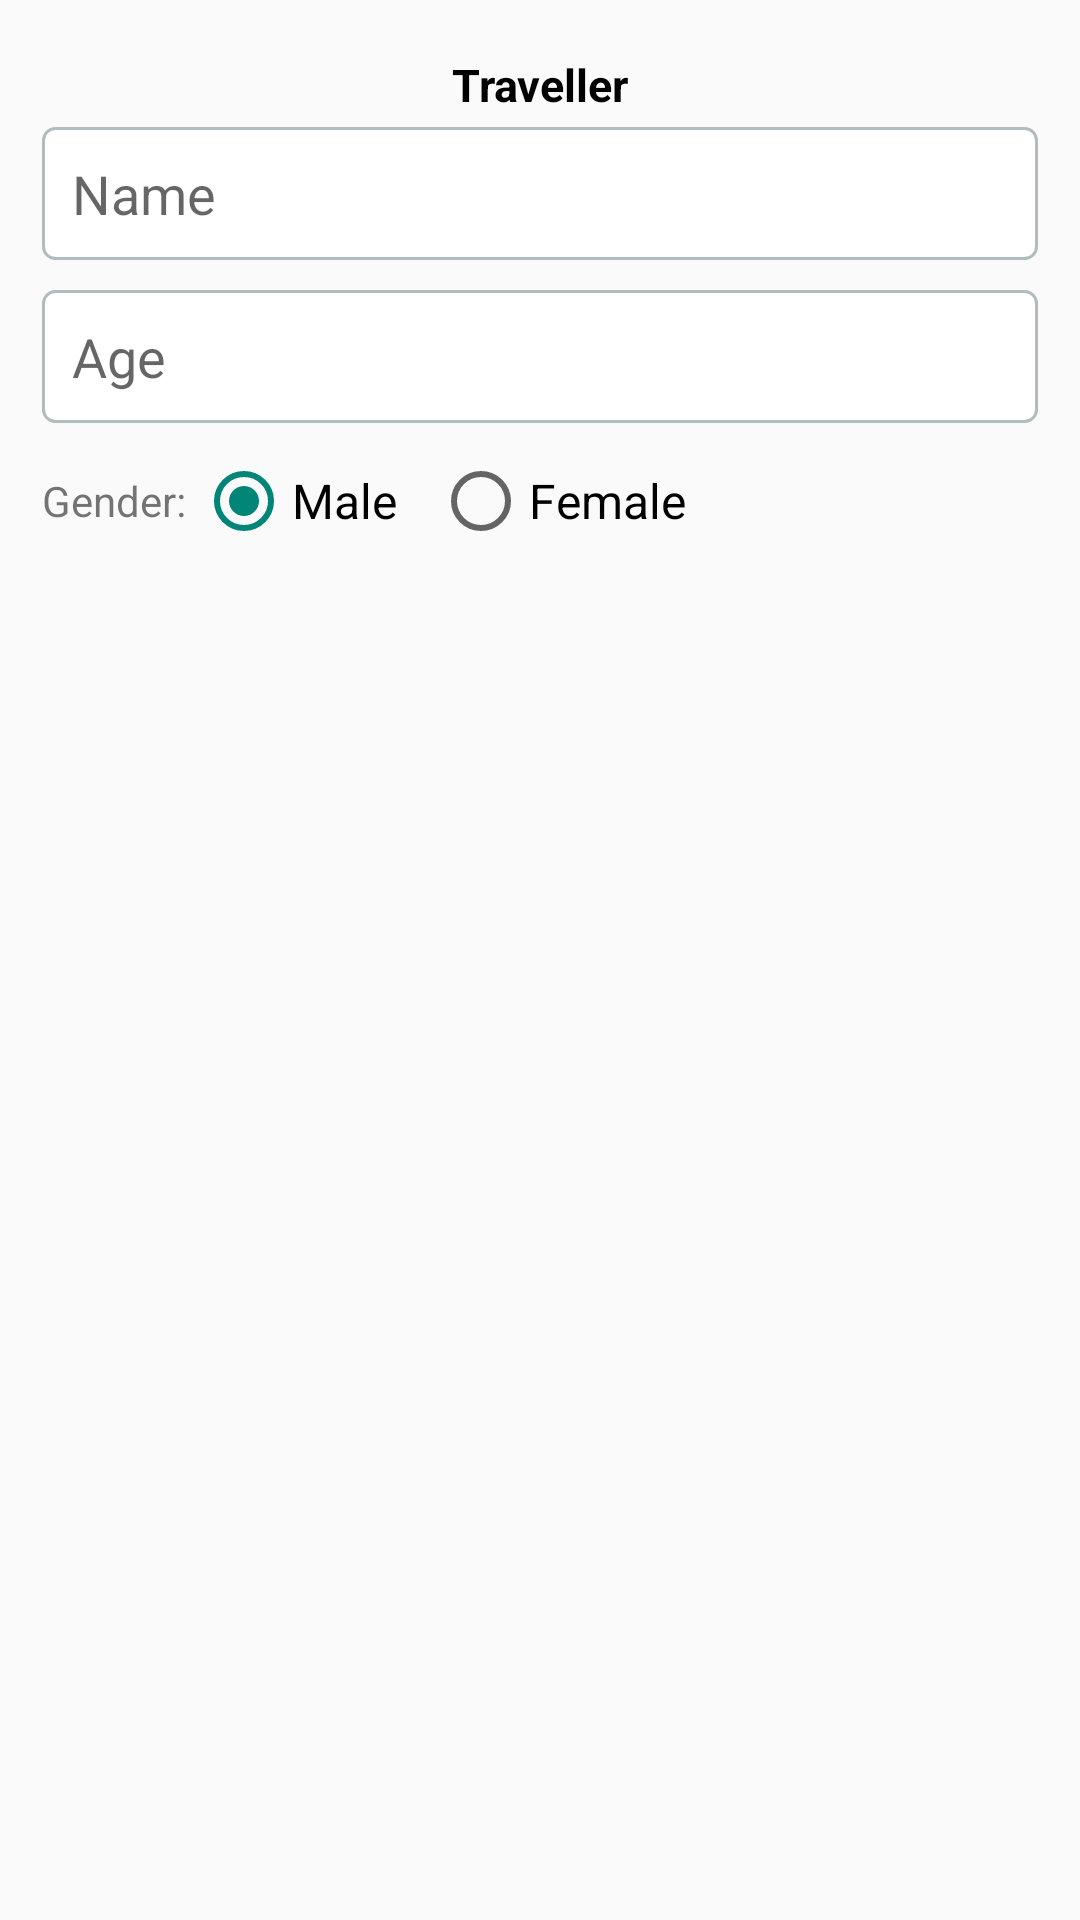

The Android layout XML behind this screen, and the referenced resources:
<!-- AndroidManifest.xml: application theme Theme.Blablacar -->
<!-- res/layout/dynamic_value.xml -->
<?xml version="1.0" encoding="utf-8"?>

<LinearLayout xmlns:android="http://schemas.android.com/apk/res/android"
    android:orientation="vertical"
    android:layout_width="match_parent"
    android:layout_height="wrap_content"
    android:padding="14dp">

    <TextView
        android:id="@+id/travellerText"
        android:layout_width="match_parent"
        android:layout_height="wrap_content"
        android:gravity="center"
        android:text="Traveller"
        android:textSize="15sp"
        android:padding="4dp"
        android:textColor="@color/black"
        android:textStyle="bold" />

    <EditText
        android:id="@+id/fullnameEdt"
        android:layout_width="fill_parent"
        android:layout_height="wrap_content"
        android:layout_marginBottom="10dp"
        android:hint="Name"
        android:background="@drawable/input"
        android:inputType="textEmailAddress"
        android:padding="10dp" />

    <EditText
        android:id="@+id/ageEdt"
        android:layout_width="fill_parent"
        android:layout_height="wrap_content"
        android:layout_marginBottom="10dp"
        android:hint="Age"
        android:digits="0123456789"
        android:maxLength="2"
        android:background="@drawable/input"
        android:inputType="number"
        android:padding="10dp" />

    <EditText
        android:id="@+id/genderEdt"
        android:layout_width="fill_parent"
        android:layout_height="wrap_content"
        android:layout_marginBottom="10dp"
        android:hint="Gender"
        android:visibility="gone"
        android:background="@drawable/input"
        android:inputType="text"
        android:padding="10dp" />

    <LinearLayout
        android:layout_width="match_parent"
        android:layout_height="wrap_content"
        android:layout_gravity="center"
        android:gravity="center|left"
        android:layout_marginBottom="8dp"
        android:orientation="horizontal">

        <TextView
            android:layout_width="wrap_content"
            android:layout_height="wrap_content"
            android:text="Gender: "/>

        <RadioGroup
            android:layout_width="wrap_content"
            android:layout_height="wrap_content"
            android:checkedButton="@id/maleRadioButton"
            android:orientation="horizontal">

            <RadioButton
                android:id="@+id/maleRadioButton"
                android:layout_width="wrap_content"
                android:layout_height="wrap_content"
                android:text="Male"
                android:textSize="16sp"/>

            <RadioButton
                android:id="@+id/femaleRadioButton"
                android:layout_width="wrap_content"
                android:layout_height="wrap_content"
                android:text="Female"
                android:layout_marginLeft="12dp"
                android:textSize="16sp"/>

        </RadioGroup>

    </LinearLayout>

</LinearLayout>
<!-- resources referenced by this layout -->
<resources>
  <color name="black">#FF000000</color>
  <!-- drawable input (drawable) -->
  <?xml version="1.0" encoding="UTF-8"?>
  
  <shape xmlns:android="http://schemas.android.com/apk/res/android">
      <solid android:color="@color/white"/>
      <stroke android:width="1dp" android:color="#B1BCBE" />
      <corners android:radius="4dp"/>
  </shape>
  <style name="Theme.Blablacar" parent="Theme.AppCompat.Light.NoActionBar" />
  <color name="white">#FFFFFFFF</color>
</resources>
